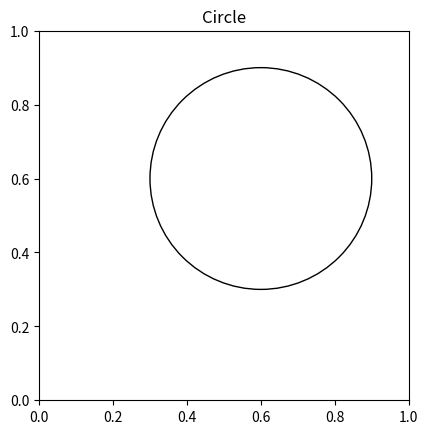

This figure's Python source:
import numpy as np
import matplotlib.pyplot as plt

# ax é a região onde será plotado o gráfico

# figura com um ax: fig, ax = plt.subplot()
fig = plt.subplots()

# 2 axes, um em cima outro embaixo
fig, axs = plt.subplots(2, 1)

# 1 a esquerda e 2 a direita (cima e baixo)
fig, axs = plt.subplot_mosaic([["left", "right_top"], ["left", "right_bottom"]])

figure, axes = plt.subplots()
# circulo com centro (0.6,0.6) e raio 0.3, sem preenchimento
Drawing_uncolored_circle = plt.Circle((0.6, 0.6), 0.3, fill=False)
# aspecto circular
axes.set_aspect(1)
axes.add_artist(Drawing_uncolored_circle)
plt.title("Circle")

plt.show()
